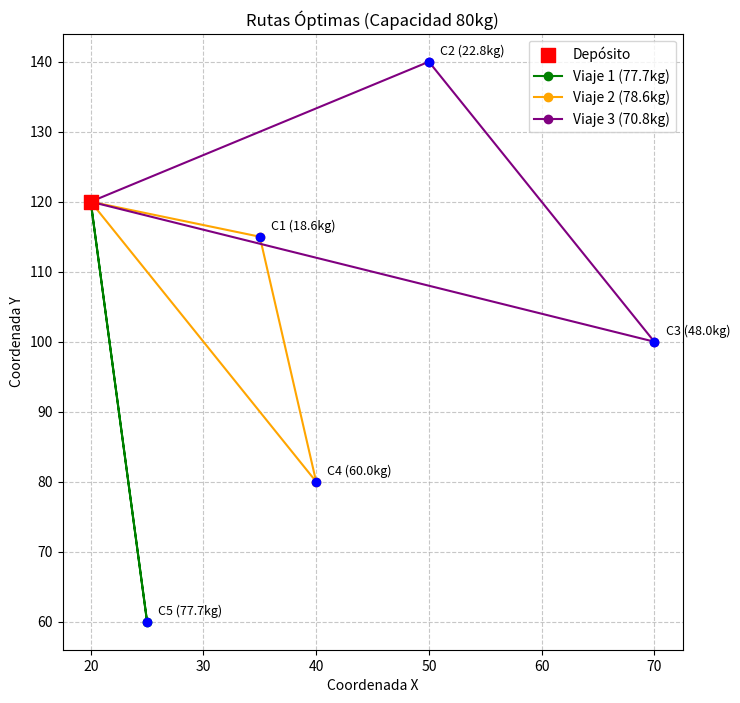

This chart was generated by the following Python code:
import random
import math
import matplotlib.pyplot as plt

# Datos del problema
depot = [20, 120]
clientes = [
    [35, 115], [50, 140], [70, 100], [40, 80], [25, 60]
]

pesos = [1.2, 3.8, 7.5, 0.9, 15.4, 12.1, 4.3, 19.7, 8.6, 2.5]

pedidos = [
    [(3, 2), (1, 3)],
    [(2, 6)],
    [(7, 4), (5, 2)],
    [(3, 8)],
    [(6, 5), (9, 2)]
]

# 3. Cálculo de demandas y Definición de Capacidad
demandas = []
for pedido in pedidos:
    total = 0
    for item, cant in pedido:
        total += pesos[item - 1] * cant
    demandas.append(total)

# AQUI ESTA EL CAMBIO CLAVE: Capacidad aumentada a 80
capacidad = 80

print('Demandas calculadas:', [round(d,1) for d in demandas])
print(f'Capacidad del vehículo: {capacidad} kg')

# 4. Filtrado de clientes
clientes_validos = []
demandas_validas = []
clientes_invalidos = []
demandas_invalidas = []

for i in range(len(clientes)):
    if demandas[i] <= capacidad:
        clientes_validos.append(clientes[i])
        demandas_validas.append(demandas[i])
    else:
        clientes_invalidos.append(clientes[i])
        demandas_invalidas.append(demandas[i])

print(f'Clientes válidos: {len(clientes_validos)} (Todos incluidos)')
print(f'Clientes inválidos: {len(clientes_invalidos)}')

# 5. Funciones del AG (Distancia, Fitness, Cruce, Mutación)
def distancia(a, b):
    return math.sqrt((a[0] - b[0])**2 + (a[1] - b[1])**2)

def dividir_en_rutas(ruta):
    rutas = []
    carga = 0
    actual = []
    for c in ruta:
        if carga + demandas_validas[c] <= capacidad:
            actual.append(c)
            carga += demandas_validas[c]
        else:
            rutas.append(actual)
            actual = [c]
            carga = demandas_validas[c]
    if actual:
        rutas.append(actual)
    return rutas

def distancia_total(ruta):
    rutas = dividir_en_rutas(ruta)
    total = 0
    for r in rutas:
        pos = depot
        for c in r:
            total += distancia(pos, clientes_validos[c])
            pos = clientes_validos[c]
        total += distancia(pos, depot)
    return total

def fitness(ruta):
    return distancia_total(ruta)

def crear_poblacion(n, n_clientes):
    poblacion = []
    base = list(range(n_clientes))
    for _ in range(n):
        r = base[:]
        random.shuffle(r)
        poblacion.append(r)
    return poblacion

def seleccion(poblacion, fitnesses):
    i1, i2 = random.sample(range(len(poblacion)), 2)
    return poblacion[i1][:] if fitnesses[i1] < fitnesses[i2] else poblacion[i2][:]

def cruce(p1, p2):
    a, b = sorted(random.sample(range(len(p1)), 2))
    hijo = [-1] * len(p1)
    hijo[a:b] = p1[a:b]
    pos = b
    for x in p2:
        if x not in hijo:
            if pos >= len(p1): pos = 0
            hijo[pos] = x
            pos += 1
    return hijo

def mutacion(ruta, prob=0.1):
    if random.random() < prob:
        i, j = random.sample(range(len(ruta)), 2)
        ruta[i], ruta[j] = ruta[j], ruta[i]

def algoritmo_genetico(n_generaciones=200, tam_pob=50):
    poblacion = crear_poblacion(tam_pob, len(clientes_validos))
    fitnesses = [fitness(r) for r in poblacion]

    for _ in range(n_generaciones):
        nueva = []
        for _ in range(tam_pob):
            p1 = seleccion(poblacion, fitnesses)
            p2 = seleccion(poblacion, fitnesses)
            hijo = cruce(p1, p2)
            mutacion(hijo, 0.1)
            nueva.append(hijo)
        poblacion = nueva
        fitnesses = [fitness(r) for r in poblacion]

    mejor = min(range(tam_pob), key=lambda i: fitnesses[i])
    return poblacion[mejor], fitnesses[mejor]

mejor_ruta, mejor_valor = algoritmo_genetico()

print('Mejor secuencia (indices):', mejor_ruta)
print('Distancia total:', round(mejor_valor, 2))

print("\n--- Detalle de Rutas Generadas ---")
rutas = dividir_en_rutas(mejor_ruta)
for i, r in enumerate(rutas):
    carga = sum(demandas_validas[c] for c in r)
    uso_capacidad = (carga / capacidad) * 100
    print(f'Viaje {i+1}: Clientes {r} -> Carga: {round(carga,1)} kg ({round(uso_capacidad, 1)}% ocupación)')

def plot_rutas(rutas):
    plt.figure(figsize=(8, 8))
    # Dibujar clientes
    for i, (x, y) in enumerate(clientes_validos):
        plt.scatter(x, y, c='blue', zorder=5)
        plt.text(x+1, y+1, f'C{i+1} ({round(demandas_validas[i],1)}kg)', fontsize=9)

    # Dibujar depósito
    plt.scatter(depot[0], depot[1], c='red', s=100, marker='s', label='Depósito', zorder=5)

    colores = ['green', 'orange', 'purple', 'cyan']
    
    for i, r in enumerate(rutas):
        puntos = [depot] + [clientes_validos[c] for c in r] + [depot]
        xs = [p[0] for p in puntos]
        ys = [p[1] for p in puntos]
        carga = sum(demandas_validas[c] for c in r)
        plt.plot(xs, ys, '-o', color=colores[i % len(colores)], label=f'Viaje {i+1} ({round(carga,1)}kg)')

    plt.title(f"Rutas Óptimas (Capacidad {capacidad}kg)")
    plt.xlabel("Coordenada X")
    plt.ylabel("Coordenada Y")
    plt.legend()
    plt.grid(True, linestyle='--', alpha=0.7)
    plt.show()

plot_rutas(rutas)